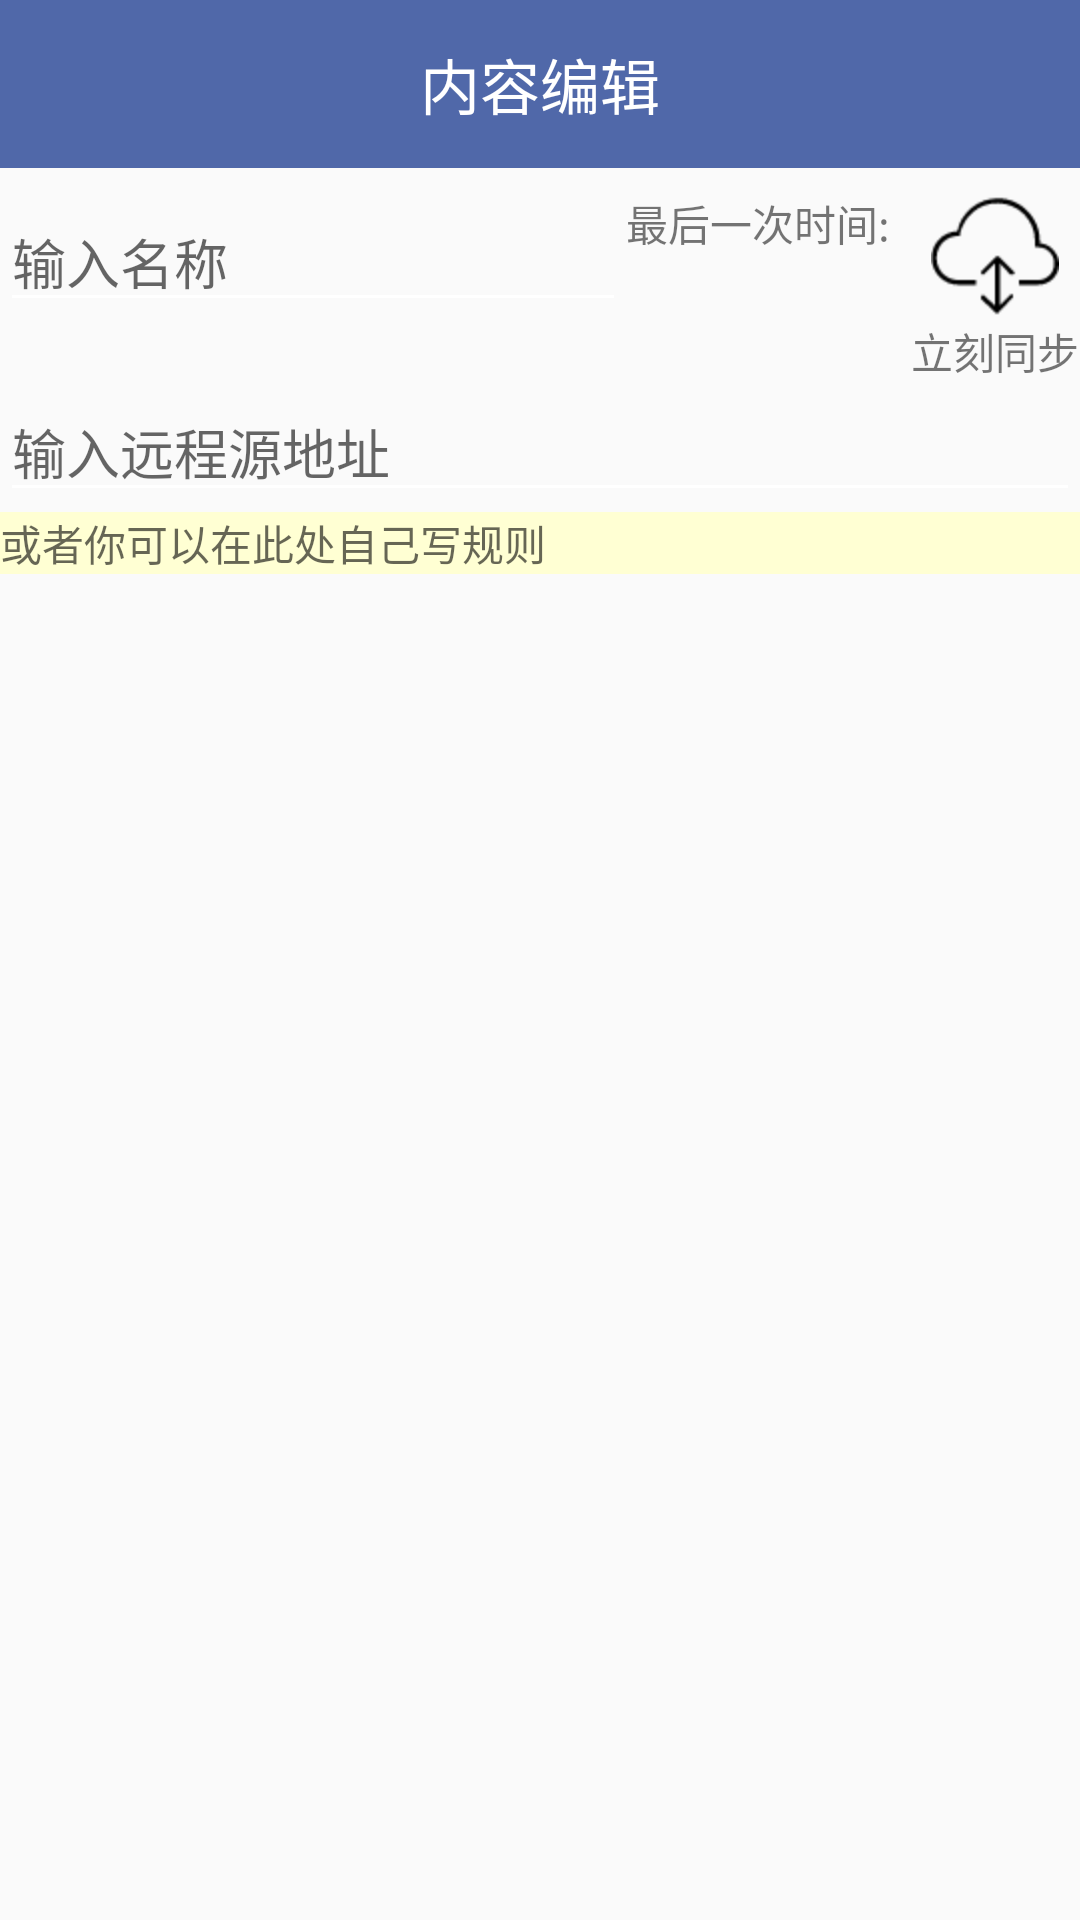

Reconstruct the res/layout file that produces this screen, plus the resources it refers to.
<!-- AndroidManifest.xml: application theme AppTheme -->
<!-- res/layout/activity_main_add.xml -->
<?xml version="1.0" encoding="utf-8"?>
<android.support.constraint.ConstraintLayout xmlns:android="http://schemas.android.com/apk/res/android"
    xmlns:app="http://schemas.android.com/apk/res-auto"
    xmlns:tools="http://schemas.android.com/tools"
    android:id="@+id/add_constraintLayout"
    android:layout_width="match_parent"
    android:layout_height="match_parent"
    tools:context="com.mockingjay.hostshelper.UI.MainAddActivity">


    <LinearLayout
        android:id="@+id/linearLayout3"
        android:layout_width="fill_parent"
        android:layout_height="match_parent"
        android:orientation="vertical">

        <android.support.v7.widget.Toolbar
            android:id="@+id/add_toolbar"
            android:layout_width="match_parent"
            android:layout_height="wrap_content"
            android:background="@color/toolbar">
            <TextView
                android:id="@+id/toolbar_title"
                android:layout_width="wrap_content"
                android:layout_height="wrap_content"
                android:layout_gravity="center"
                android:singleLine="true"
                android:text="内容编辑"
                android:textColor="@color/white"
                android:textSize="20sp" />

        </android.support.v7.widget.Toolbar>

        <LinearLayout
            android:layout_width="match_parent"
            android:layout_height="match_parent"
            android:layout_marginTop="8dp"
            android:orientation="vertical"
            app:layout_constraintTop_toBottomOf="@+id/linearLayout3"
            tools:layout_editor_absoluteX="0dp">

            <LinearLayout
                android:layout_width="match_parent"
                android:layout_height="wrap_content"
                android:orientation="horizontal">

                <EditText
                    android:id="@+id/edit_name"
                    android:layout_width="match_parent"
                    android:layout_height="wrap_content"
                    android:layout_weight="4"
                    android:ems="10"
                    android:hint="输入名称"
                    android:inputType="textPersonName"
                    android:selectAllOnFocus="true" />

                <LinearLayout
                    android:layout_width="match_parent"
                    android:layout_height="match_parent"
                    android:layout_weight="7"
                    android:orientation="vertical">

                    <TextView
                        android:layout_width="match_parent"
                        android:layout_height="wrap_content"
                        android:layout_weight="1"
                        android:text="最后一次时间:" />

                    <TextView
                        android:id="@+id/text_time"
                        android:layout_width="match_parent"
                        android:layout_height="wrap_content"
                        android:layout_weight="1"
                        android:textAppearance="@style/TextAppearance.AppCompat" />
                </LinearLayout>

                <LinearLayout
                    android:layout_width="match_parent"
                    android:layout_height="wrap_content"
                    android:layout_weight="8"
                    android:orientation="vertical">

                    <ImageView
                        android:id="@+id/bt_sync"
                        android:layout_width="match_parent"
                        android:layout_height="wrap_content"
                        android:layout_weight="3"
                        app:srcCompat="@mipmap/syn" />

                    <TextView
                        android:id="@+id/textView"
                        android:layout_width="match_parent"
                        android:layout_height="wrap_content"
                        android:layout_weight="3"
                        android:text="立刻同步"
                        android:textAlignment="center" />

                </LinearLayout>

            </LinearLayout>

            <EditText
                android:id="@+id/edit_address"
                android:layout_width="match_parent"
                android:layout_height="wrap_content"
                android:ems="10"
                android:hint="输入远程源地址"
                android:inputType="textPersonName"
                android:selectAllOnFocus="true" />

            <ScrollView
                android:layout_width="match_parent"
                android:layout_height="match_parent"
                android:fadeScrollbars="false"
                android:scrollbarThumbVertical="@color/scrollbarcolor"
                android:scrollbars="vertical">

                <EditText
                    android:id="@+id/edit_content"
                    android:layout_width="match_parent"
                    android:layout_height="match_parent"
                    android:background="#FFFFD3"
                    android:ems="10"
                    android:fadeScrollbars="false"
                    android:gravity="left|top"
                    android:hint="或者你可以在此处自己写规则"
                    android:inputType="textMultiLine"
                    android:textAppearance="@style/TextAppearance.AppCompat"
                    tools:ignore="RtlCompat" />

            </ScrollView>
        </LinearLayout>
    </LinearLayout>


</android.support.constraint.ConstraintLayout>
<!-- resources referenced by this layout -->
<resources>
  <color name="scrollbarcolor">#9A9B94</color>
  <color name="toolbar">#5068A9</color>
  <color name="white">#ffffff</color>
  <!-- mipmap syn: png bitmap (mipmap-hdpi, 1305 bytes) -->
  <style name="AppTheme" parent="Theme.AppCompat.Light.NoActionBar">
          
          <item name="colorPrimary">@color/colorPrimary</item>
          <item name="colorPrimaryDark">@color/colorPrimaryDark</item>
          <item name="colorAccent">@color/colorAccent</item>
          <item name="colorControlNormal">@android:color/white</item>
          <item name="android:listDivider">@drawable/line</item>
      </style>
  <color name="colorPrimary">#3F51B5</color>
  <color name="colorPrimaryDark">#303F9F</color>
  <color name="colorAccent">#5068A9</color>
  <!-- drawable line (drawable) -->
  <?xml version="1.0" encoding="utf-8"?>
  <shape xmlns:android="http://schemas.android.com/apk/res/android"
      android:shape="rectangle"
      >
      <size android:height="12dp"></size>
      <solid android:color="@color/lineback"/>
  </shape>
  <color name="lineback">#ACBDC5</color>
</resources>
